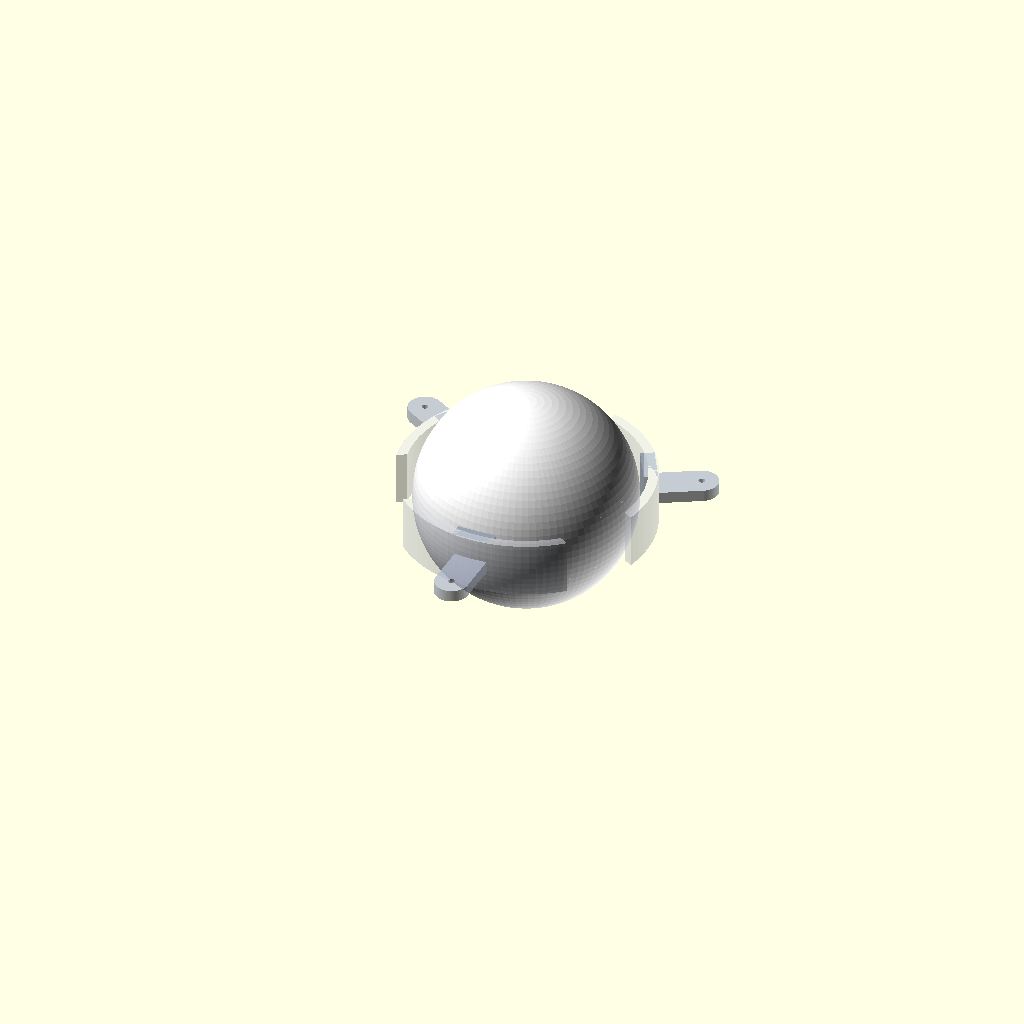
Cell 1: the model at its default parameters.
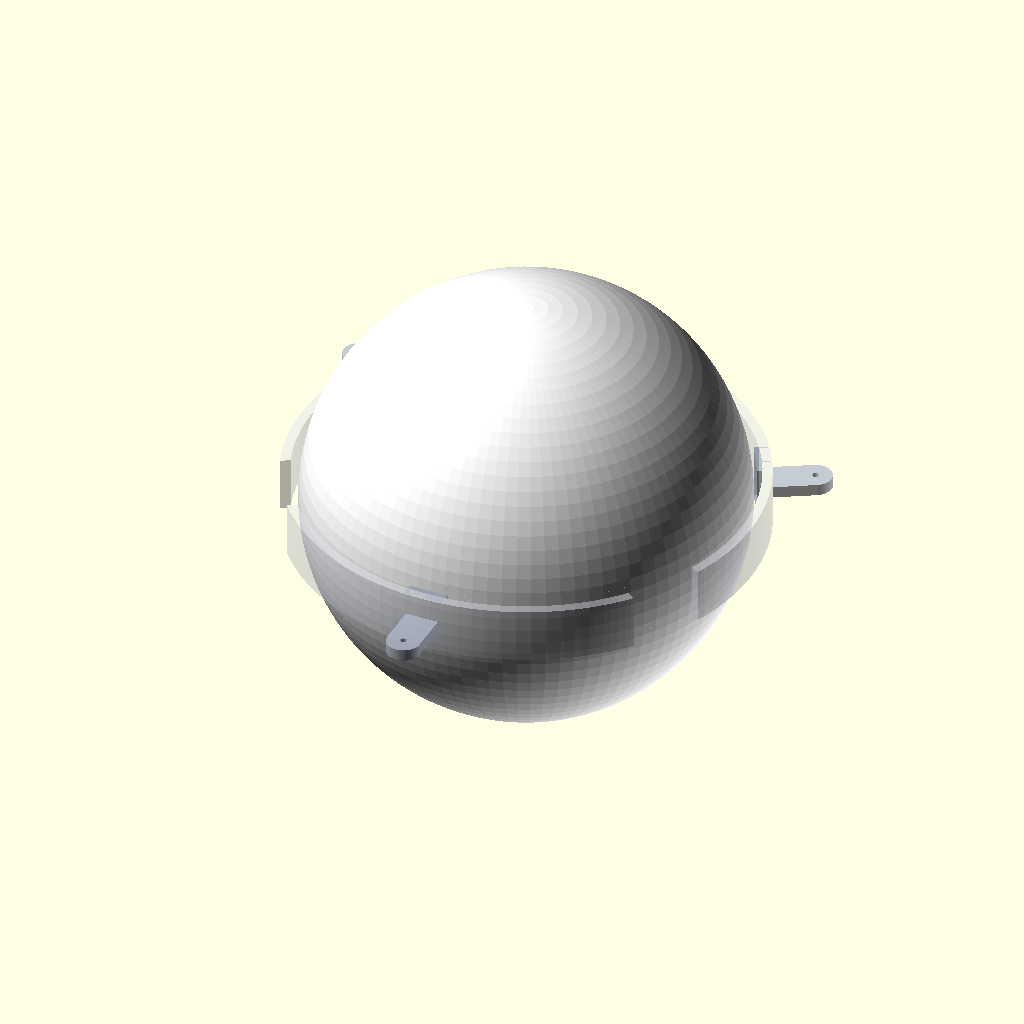
Cell 2 — ball_d set to 440, the other parameters unchanged.
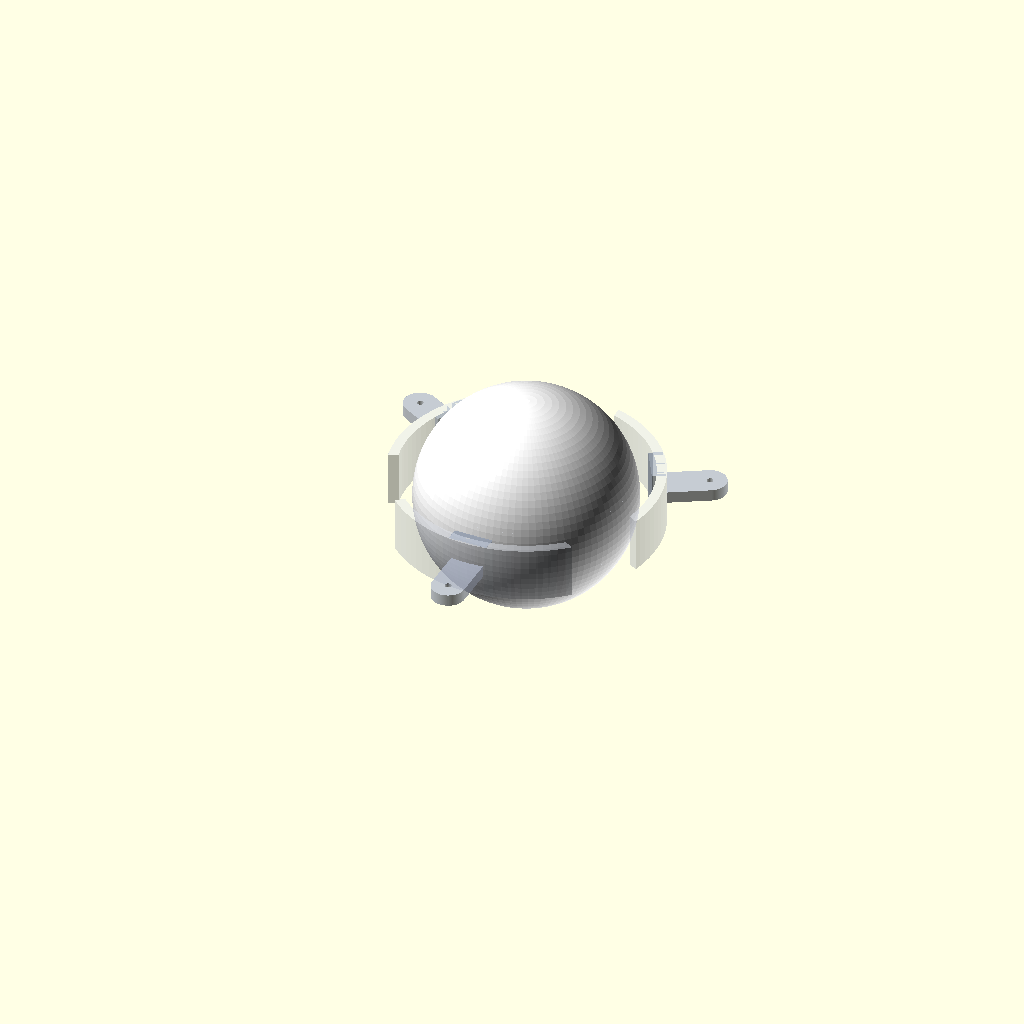
Cell 3 — ring_clearance set to 32, the other parameters unchanged.
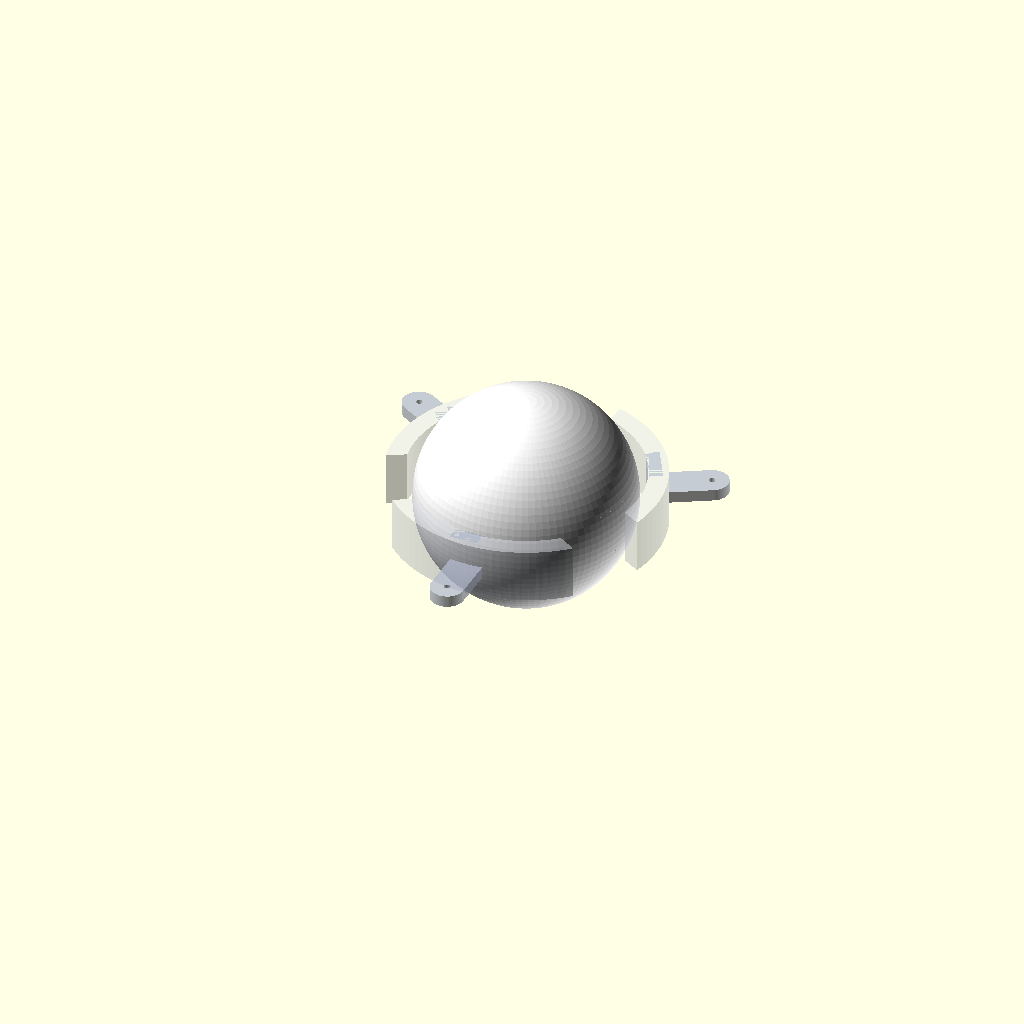
Cell 4: ring_wall = 20 (everything else at default).
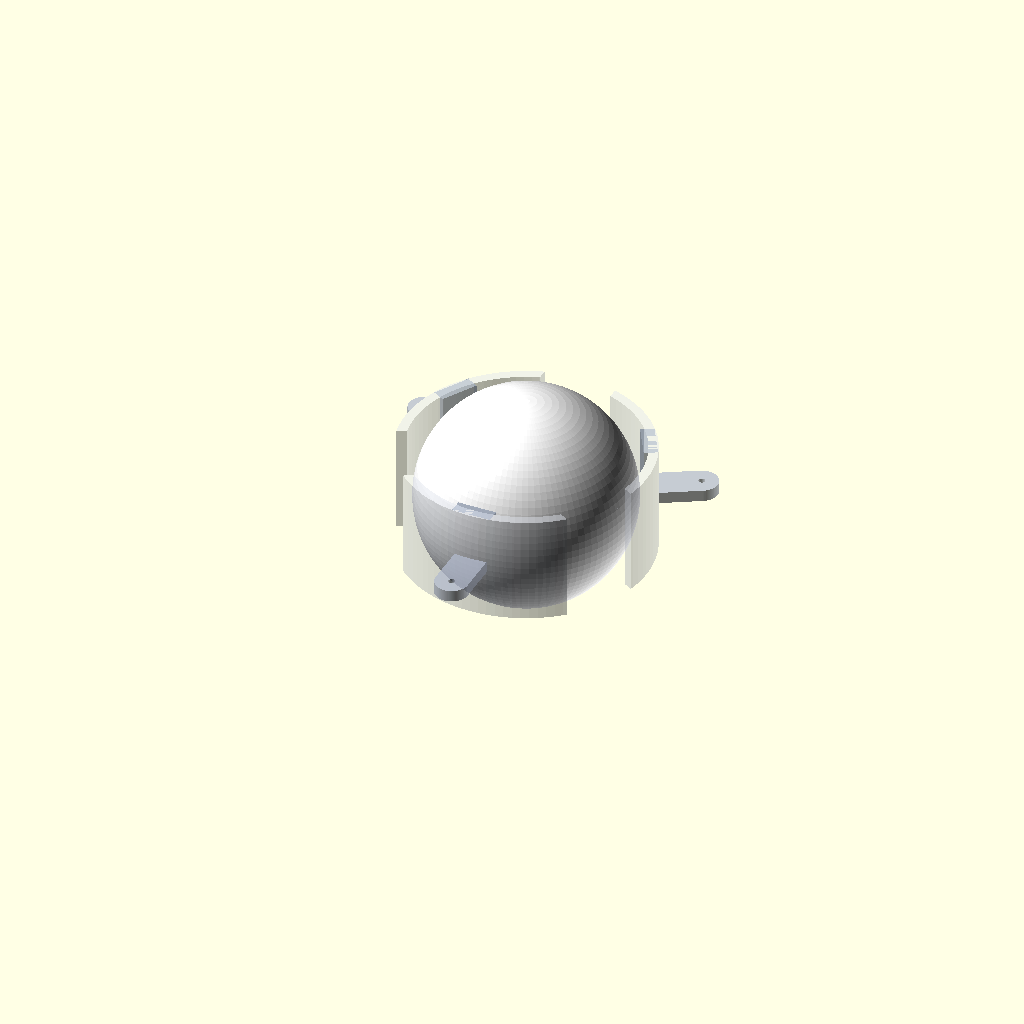
Cell 5 — ring_h set to 112, the other parameters unchanged.
One fixed orthographic camera (rotation 55°, 0°, 25°; colour scheme Cornfield) for every cell.
OpenSCAD source file cad/assembly/p0-single-ball-launcher-v2/p0_single_ball_launcher_ring_focus_v2.scad:
// Launcher ring focus model v2
// Isolated head-only concept for reviewing ring cutouts, remaining webs,
// and ring-to-support connection ears.

$fn = 96;

ball_d = 220;
ring_clearance = 16;
ring_wall = 10;
ring_h = 56;
cutout_w = 52;
cutout_extra = 12;
motor_body_d = 63;
residual_web_t = 14;
ear_w = 34;
ear_l = 36;
ear_t = 12;
ear_hole_d = 6.6;    // M6 clearance-style visual

ring_id = ball_d + ring_clearance;
ring_od = ring_id + 2 * ring_wall;

module football(){
  color("white") sphere(d=ball_d);
}

module cutout_slot(){
  hull(){
    translate([-cutout_w/2 + 10, 0, 0]) cylinder(h=ring_h+6, d=20, center=true);
    translate([ cutout_w/2 - 10, 0, 0]) cylinder(h=ring_h+6, d=20, center=true);
    cube([cutout_w - 20, motor_body_d + cutout_extra, ring_h+6], center=true);
  }
}

module support_ear(){
  difference(){
    hull(){
      translate([0,0,0]) cube([ear_l, ear_w, ear_t], center=true);
      translate([ear_l/2 + 8,0,0]) cylinder(h=ear_t, d=ear_w, center=true);
    }
    translate([ear_l/2 + 8,0,0]) cylinder(h=ear_t+2, d=ear_hole_d, center=true);
  }
}

module ring(){
  color([0.87,0.89,0.93,0.45])
  difference(){
    cylinder(h=ring_h, d=ring_od, center=true);
    cylinder(h=ring_h+2, d=ring_id, center=true);
    for(a=[90,210,330])
      rotate([0,0,a])
        translate([ring_od/2 - cutout_w/2 + 8, 0, 0])
          cutout_slot();
  }

  // residual webs between cutouts
  color([0.65,0.70,0.78,0.55])
    for(a=[30,150,270])
      rotate([0,0,a])
        translate([ring_od/2 - ring_wall/2 - 4, 0, 0])
          cube([residual_web_t, 40, ring_h], center=true);

  // three support ears around the outer ring
  color([0.70,0.73,0.80,0.75])
    for(a=[30,150,270])
      rotate([0,0,a])
        translate([ring_od/2 + ear_l/2 - 2, 0, 0])
          support_ear();
}

football();
ring();
Parameter table extracted from the source (name, type, default, range or options):
ball_d: number, default 220
ring_clearance: number, default 16
ring_wall: number, default 10
ring_h: number, default 56
cutout_w: number, default 52
cutout_extra: number, default 12
motor_body_d: number, default 63
residual_web_t: number, default 14
ear_w: number, default 34
ear_l: number, default 36
ear_t: number, default 12
ear_hole_d: number, default 6.6
